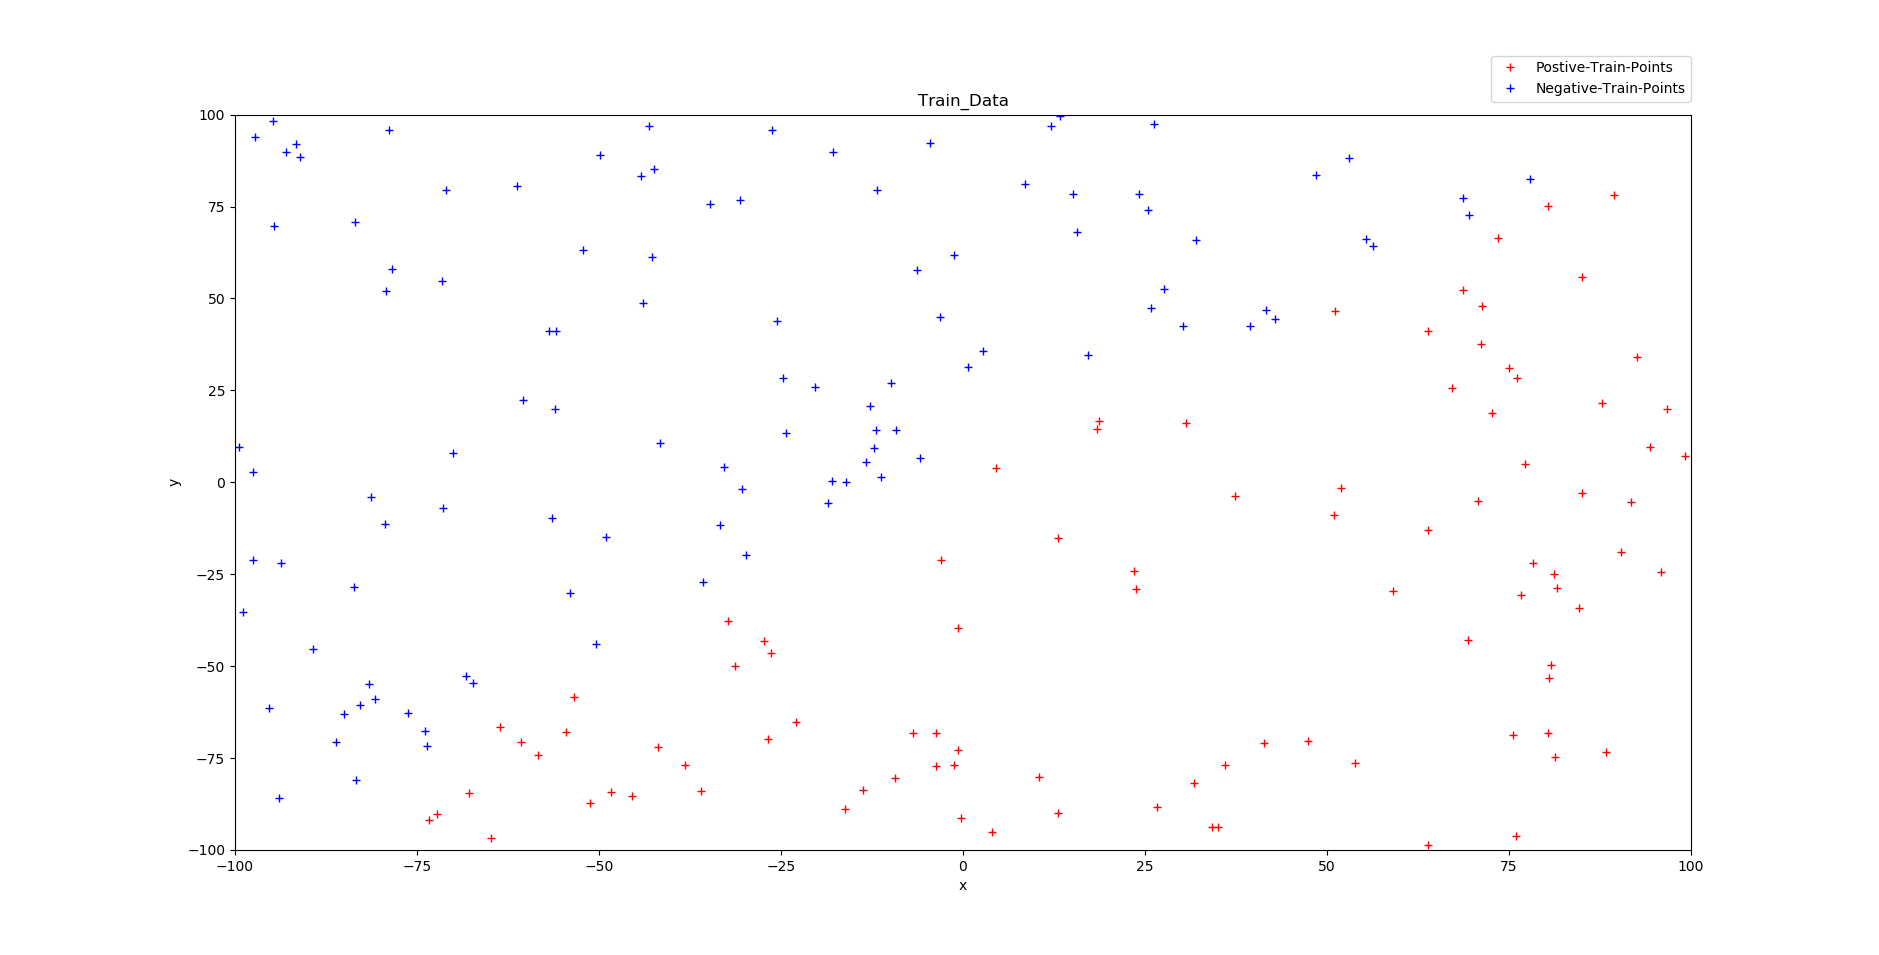

The data file committed next to this chart (first rows):
-3.154956199009561, 45.03213495524693, -1
81.12, -24.85, 1
-27.3, -43.06, 1
63.88, -12.92, 1
23.75, -29.09, 1
4.569, 3.904, 1
-24.71, 28.38, -1
-55.88, 41.24, -1
-79.34, -11.44, -1
63.9, -98.72, 1
56.27, 64.34, -1
27.63, 52.45, -1
18.65, 16.62, 1
23.42, -24.18, 1
-81.25, -4.017, -1
-26.83, -69.88, 1
76.67, -30.57, 1
73.54, 66.35, 1
77.83, 82.37, -1
13.28, 99.54, -1
-53.46, -58.46, 1
-54, -30.12, -1
96.71, 20.06, 1
34.99, -93.87, 1
-41.87, -71.96, 1
68.67, 77.3, -1
72.63, 18.72, 1
-72.25, -90.12, 1
-26.22, 95.85, -1
-60.38, 22.49, -1
-32.33, -37.86, 1
-42.66, 61.14, -1
-92.97, 89.7, -1
71.22, 48.05, 1
39.39, 42.59, -1
-3.71, -77.25, 1
-76.25, -62.63, -1
84.56, -34.25, 1
-68.26, -52.66, -1
-93.66, -21.89, -1
-2.968, -21.18, 1
-58.39, -74.26, 1
-54.54, -68.04, 1
-70.95, 79.59, -1
80.31, 75.26, 1
74.99, 31.05, 1
69.55, 72.6, -1
-29.77, -19.67, -1
63.8, 41.27, 1
-17.96, 0.2575, -1
-17.85, 89.8, -1
32.04, 65.86, -1
17.23, 34.69, -1
-11.93, 14.31, -1
-11.83, 79.41, -1
-48.32, -84.28, 1
-99.37, 9.617, -1
-34.71, 75.81, -1
80.7, -49.78, 1
-38.22, -76.93, 1
-1.262, 61.89, -1
... 139 more rows
